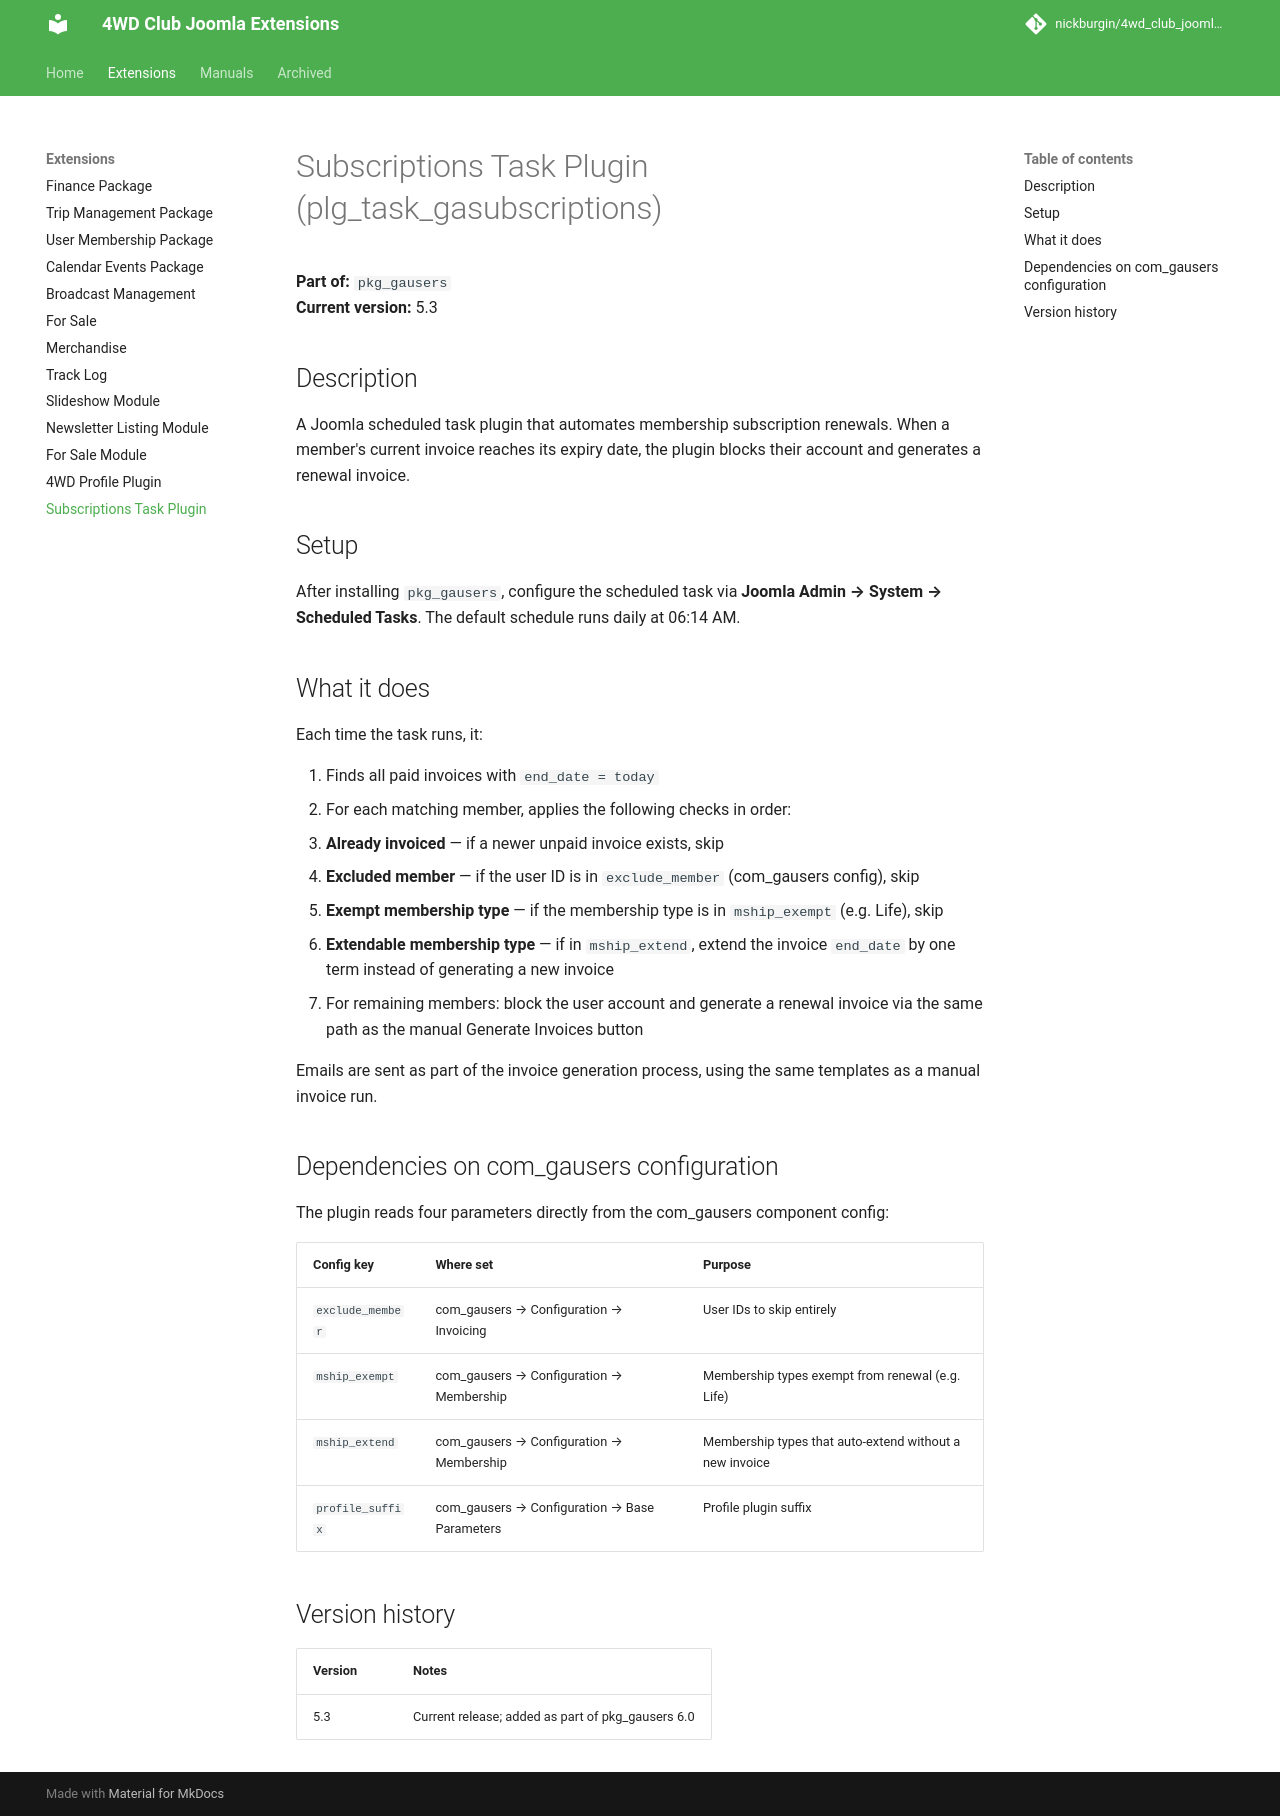

repository: nickburgin/4wd_club_joomla_modules · page: extensions/plg_task_gasubscriptions/index.html · generator: mkdocs

# Subscriptions Task Plugin (plg_task_gasubscriptions)

**Part of:** `pkg_gausers`  
**Current version:** 5.3

## Description

A Joomla scheduled task plugin that automates membership subscription renewals. When a member's current invoice reaches its expiry date, the plugin blocks their account and generates a renewal invoice.

## Setup

After installing `pkg_gausers`, configure the scheduled task via **Joomla Admin → System → Scheduled Tasks**. The default schedule runs daily at 06:14 AM.

## What it does

Each time the task runs, it:

1. Finds all paid invoices with `end_date = today`
2. For each matching member, applies the following checks in order:
   - **Already invoiced** — if a newer unpaid invoice exists, skip
   - **Excluded member** — if the user ID is in `exclude_member` (com_gausers config), skip
   - **Exempt membership type** — if the membership type is in `mship_exempt` (e.g. Life), skip
   - **Extendable membership type** — if in `mship_extend`, extend the invoice `end_date` by one term instead of generating a new invoice
3. For remaining members: block the user account and generate a renewal invoice via the same path as the manual Generate Invoices button

Emails are sent as part of the invoice generation process, using the same templates as a manual invoice run.

## Dependencies on com_gausers configuration

The plugin reads four parameters directly from the com_gausers component config:

| Config key | Where set | Purpose |
|------------|-----------|---------|
| `exclude_member` | com_gausers → Configuration → Invoicing | User IDs to skip entirely |
| `mship_exempt` | com_gausers → Configuration → Membership | Membership types exempt from renewal (e.g. Life) |
| `mship_extend` | com_gausers → Configuration → Membership | Membership types that auto-extend without a new invoice |
| `profile_suffix` | com_gausers → Configuration → Base Parameters | Profile plugin suffix |

## Version history

| Version | Notes |
|---------|-------|
| 5.3 | Current release; added as part of pkg_gausers 6.0 |
